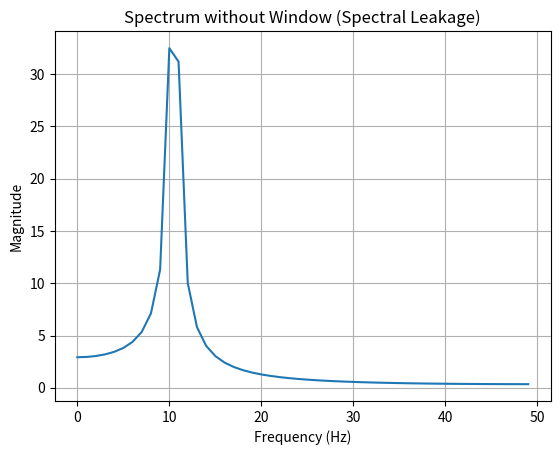
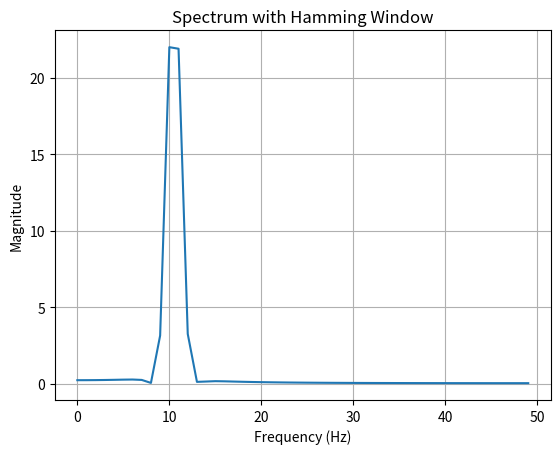

Here is the Python script that generated these plots, in order:
import numpy as np
import matplotlib.pyplot as plt

# -----------------------------
# Part 1: DFT and Linearity
# -----------------------------

# Given sequences
x1 = np.array([1, 2, 1, 0])
x2 = np.array([0, 1, 1, 2])

# Compute DFT
X1 = np.fft.fft(x1)
X2 = np.fft.fft(x2)

# Linearity check
y = 3*x1 - 2*x2
Y = np.fft.fft(y)

# RHS of linearity
Y_check = 3*X1 - 2*X2

print("DFT of x1:", X1)
print("DFT of x2:", X2)
print("DFT of y:", Y)
print("3X1 - 2X2:", Y_check)

# Verify (approximately equal)
print("\nLinearity Verified:", np.allclose(Y, Y_check))


# -----------------------------
# Part 2: Spectral Leakage
# -----------------------------

fs = 100            # Sampling frequency
t = np.arange(0, 1, 1/fs)

f = 10.5            # Non-integer frequency (causes leakage)
x = np.sin(2*np.pi*f*t)

# Compute DFT
X = np.fft.fft(x)
freq = np.fft.fftfreq(len(x), d=1/fs)

# Plot spectrum (without window)
plt.figure()
plt.plot(freq[:len(freq)//2], np.abs(X[:len(X)//2]))
plt.title("Spectrum without Window (Spectral Leakage)")
plt.xlabel("Frequency (Hz)")
plt.ylabel("Magnitude")
plt.grid()


# -----------------------------
# Part 3: Apply Hamming Window
# -----------------------------

window = np.hamming(len(x))
x_windowed = x * window

# DFT after windowing
Xw = np.fft.fft(x_windowed)

# Plot spectrum (with window)
plt.figure()
plt.plot(freq[:len(freq)//2], np.abs(Xw[:len(Xw)//2]))
plt.title("Spectrum with Hamming Window")
plt.xlabel("Frequency (Hz)")
plt.ylabel("Magnitude")
plt.grid()

plt.show()
